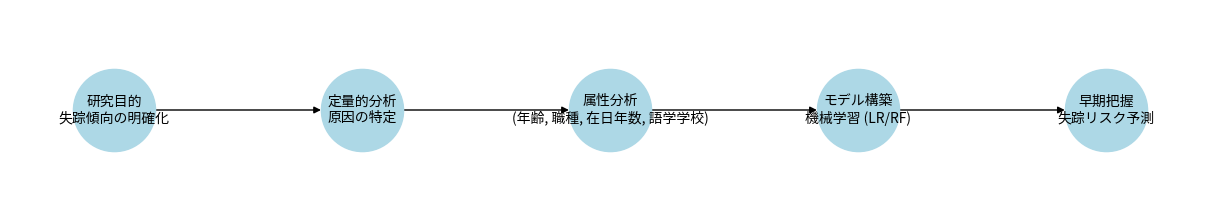

Python code for this plot:
import matplotlib.pyplot as plt
import networkx as nx

# 研究計画のフローチャートノード定義
labels = {
    0: "研究目的\n失踪傾向の明確化",
    1: "定量的分析\n原因の特定",
    2: "属性分析\n(年齢, 職種, 在日年数, 語学学校)",
    3: "モデル構築\n機械学習 (LR/RF)",
    4: "早期把握\n失踪リスク予測"
}

# グラフ作成
G = nx.DiGraph()
for i in labels:
    G.add_node(i)
for i in range(len(labels)-1):
    G.add_edge(i, i+1)

# レイアウト設定
pos = {i: (i*2, 0) for i in labels}

# 描画
plt.figure(figsize=(12, 2))
nx.draw(G, pos, with_labels=False, arrows=True, node_size=3500, node_color='lightblue')

# ノードラベルの描画
for i, label in labels.items():
    x, y = pos[i]
    plt.text(x, y, label, ha='center', va='center', fontsize=10)

plt.axis('off')
plt.tight_layout()
plt.show()
